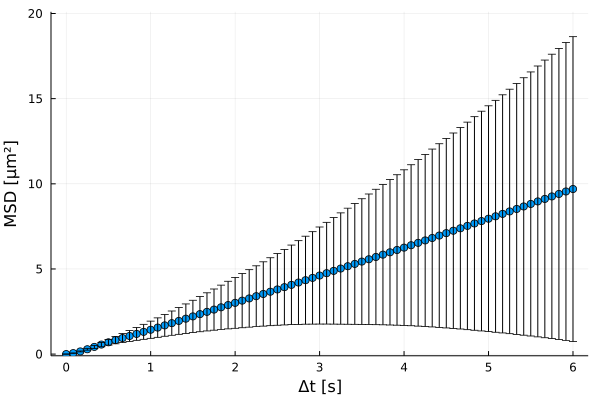

Data behind this chart, as committed beside it:
xMSD, MSD, yerror
0.0, 0.0, 0.0
0.08333, 0.05633, 0.008894
0.1667, 0.1559, 0.027
0.25, 0.2839, 0.05323
0.3333, 0.422, 0.0869
0.4167, 0.5595, 0.1258
0.5, 0.692, 0.1674
0.5833, 0.8195, 0.2138
0.6667, 0.9427, 0.2651
0.75, 1.064, 0.3198
0.8333, 1.185, 0.3784
0.9167, 1.306, 0.4399
1.0, 1.43, 0.5052
1.083, 1.557, 0.5718
1.167, 1.686, 0.6406
1.25, 1.816, 0.7129
1.333, 1.948, 0.7873
1.417, 2.08, 0.8653
1.5, 2.213, 0.9471
1.583, 2.347, 1.032
1.667, 2.48, 1.12
1.75, 2.614, 1.21
1.833, 2.747, 1.303
1.917, 2.879, 1.399
2.0, 3.009, 1.495
2.083, 3.139, 1.59
2.167, 3.269, 1.688
2.25, 3.4, 1.787
2.333, 3.531, 1.889
2.417, 3.663, 1.995
2.5, 3.796, 2.104
2.583, 3.93, 2.217
2.667, 4.065, 2.335
2.75, 4.202, 2.458
2.833, 4.338, 2.583
2.917, 4.476, 2.714
3.0, 4.613, 2.848
3.083, 4.75, 2.986
3.167, 4.887, 3.127
3.25, 5.024, 3.268
3.333, 5.16, 3.409
3.417, 5.296, 3.55
3.5, 5.432, 3.692
3.583, 5.569, 3.833
3.667, 5.704, 3.976
3.75, 5.84, 4.122
3.833, 5.977, 4.269
3.917, 6.114, 4.418
4.0, 6.252, 4.571
4.083, 6.392, 4.728
4.167, 6.533, 4.89
4.25, 6.675, 5.053
4.333, 6.818, 5.222
4.417, 6.96, 5.392
4.5, 7.102, 5.565
4.583, 7.245, 5.738
4.667, 7.387, 5.915
4.75, 7.529, 6.093
4.833, 7.671, 6.272
4.917, 7.811, 6.451
... 13 more rows
